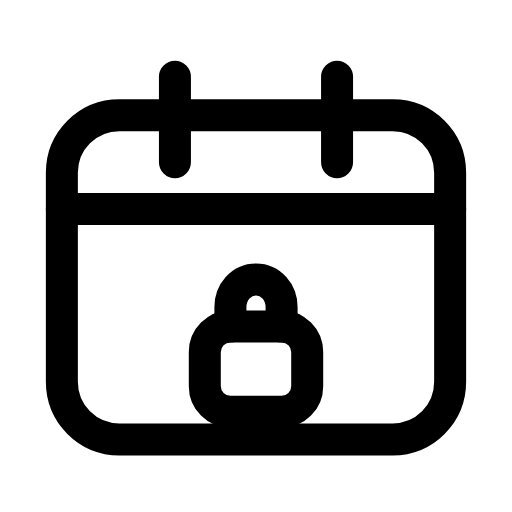
t = 0.00 s
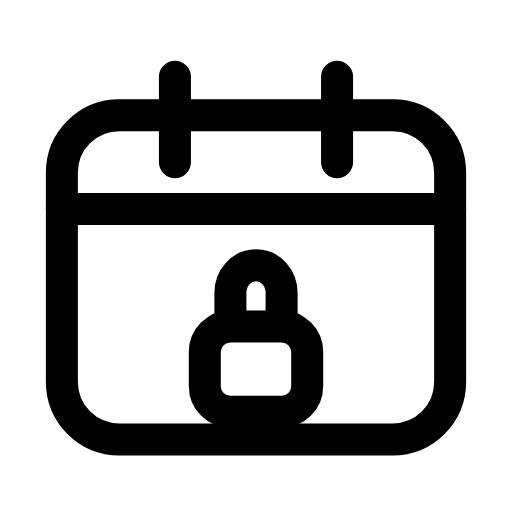
t = 0.25 s
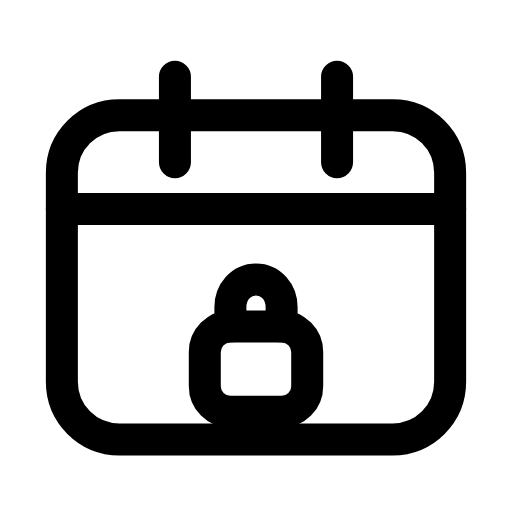
t = 0.50 s
t = 0.73 s: frame unchanged from t = 0.00 s, image omitted
t = 0.99 s: frame unchanged from t = 0.00 s, image omitted
t = 1.25 s: frame unchanged from t = 0.00 s, image omitted

The animated SVG that drew these frames (rendered in a browser with its animation timeline set to each time). Animation: 1 SMIL element (animateTransform=1); one cycle of 1.50 s, repeats indefinitely.

<svg xmlns="http://www.w3.org/2000/svg" width="24" height="24" viewBox="0 0 24 24" fill="none"><path stroke="currentColor" stroke-width="1.5" stroke-linecap="round" stroke-linejoin="round" fill="none" d="M5.6 5.4L18.4 5.4C19.9 5.4 21.1 6.6 21.1 8.1L21.1 17.9C21.1 19.4 19.9 20.6 18.4 20.6L5.6 20.6C4.1 20.6 2.9 19.4 2.9 17.9L2.9 8.1C2.9 6.6 4.1 5.4 5.6 5.4Z"></path><path stroke="currentColor" stroke-width="1.5" stroke-linecap="round" stroke-linejoin="round" fill="none" d="M8.2 3.6L8.2 7.6M15.8 3.6L15.8 7.6"></path><line stroke="currentColor" stroke-width="1.5" stroke-linecap="round" stroke-linejoin="round" fill="none" x1="2.9" y1="9.8" x2="21.1" y2="9.8"></line><path stroke="currentColor" stroke-width="1.5" stroke-linecap="round" stroke-linejoin="round" fill="none" d="M10.8 15.3L10.8 14.4C10.8 13.7 11.3 13.1 12 13.1S13.2 13.7 13.2 14.4L13.2 15.3"><animateTransform attributeName="transform" type="translate" values="0 0;0 0;0 -0.8;0 0;0 0;0 0;0 0;0 -0.8;0 0;0 0;0 0" keyTimes="0;0.135;0.2475;0.36;0.45;0.6;0.66;0.735;0.81;0.9;1" dur="1.5s" repeatCount="indefinite" calcMode="spline" keySplines="0.16 1 0.3 1;0.16 1 0.3 1;0.16 1 0.3 1;0.16 1 0.3 1;0.16 1 0.3 1;0.16 1 0.3 1;0.16 1 0.3 1;0.16 1 0.3 1;0.16 1 0.3 1;0.16 1 0.3 1"/></path><rect stroke="currentColor" stroke-width="1.5" stroke-linecap="round" stroke-linejoin="round" fill="none" x="9.6" y="15.3" width="4.8" height="4" rx="1.2"></rect></svg>
